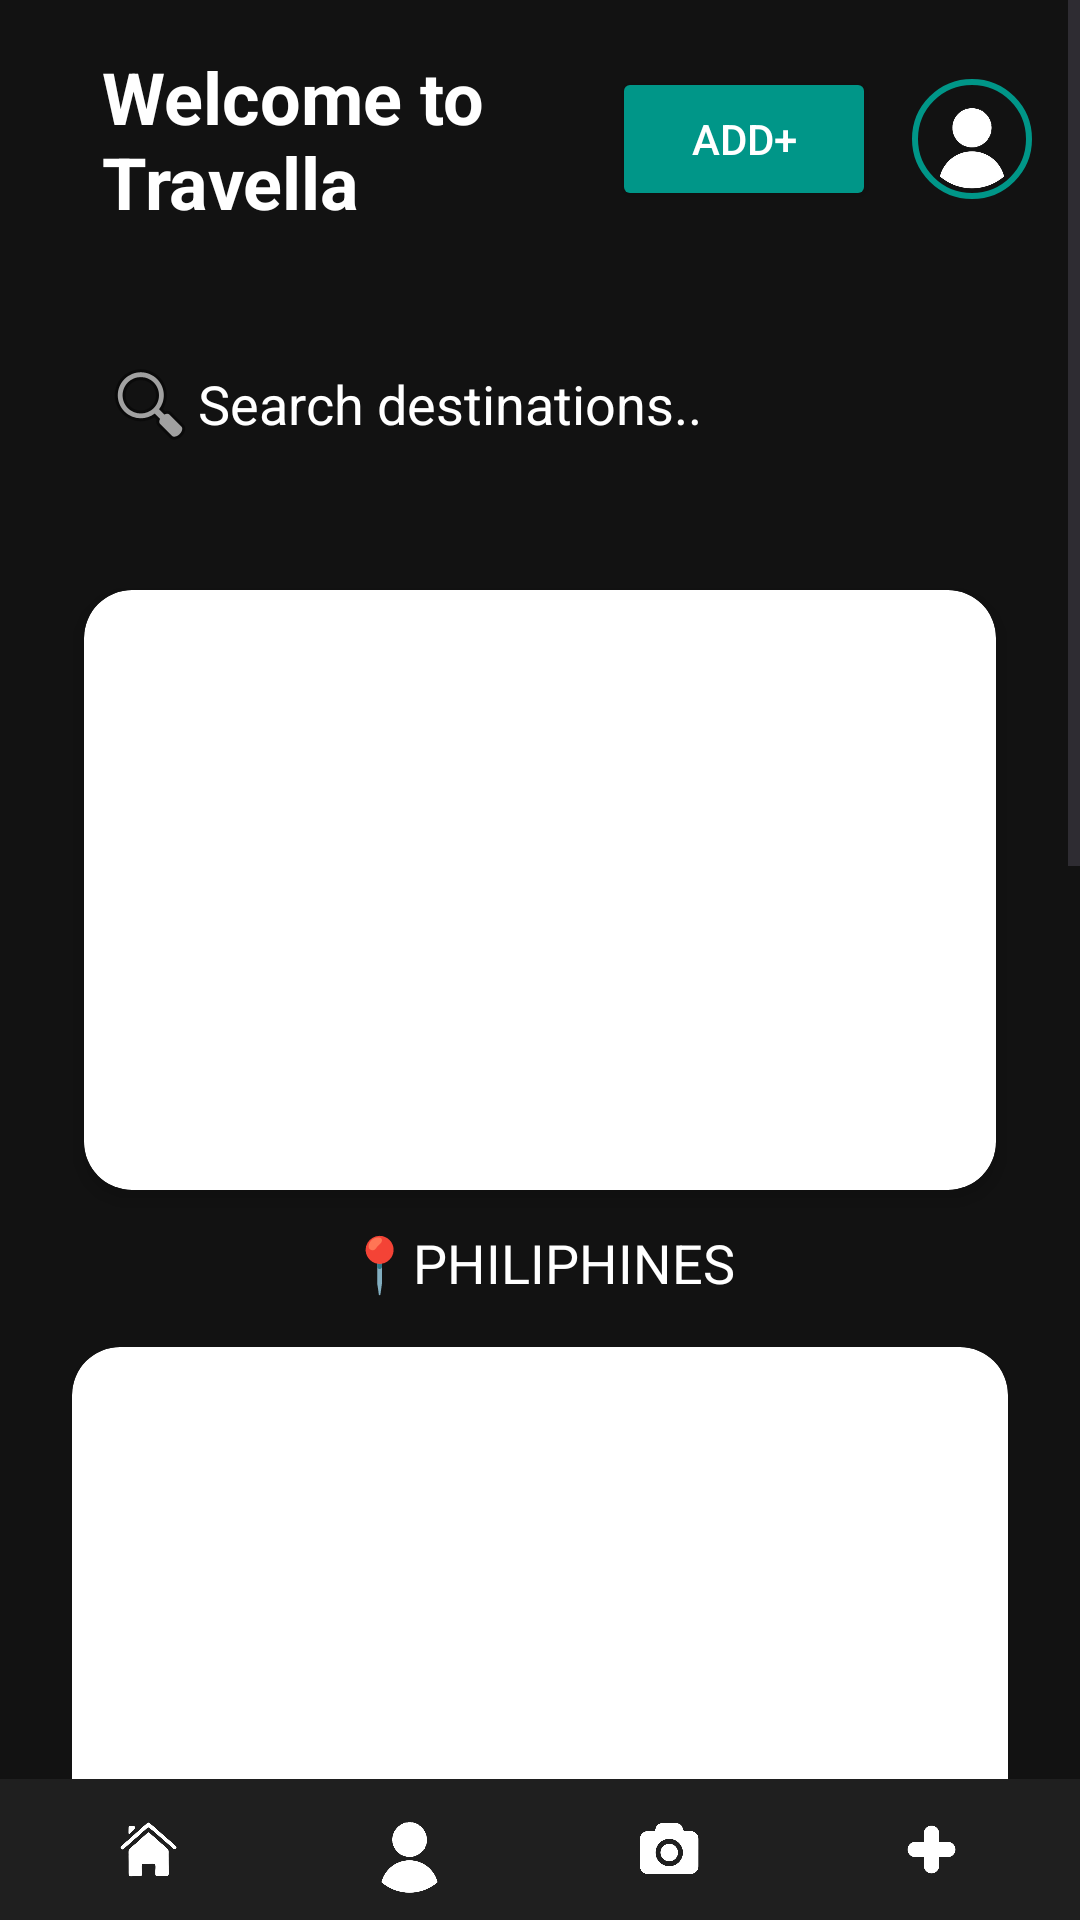

The Android layout XML behind this screen, and the referenced resources:
<!-- AndroidManifest.xml: application theme Theme.Travella -->
<!-- res/layout/homepage.xml -->
<?xml version="1.0" encoding="utf-8"?>
<androidx.constraintlayout.widget.ConstraintLayout
    xmlns:android="http://schemas.android.com/apk/res/android"
    xmlns:app="http://schemas.android.com/apk/res-auto"
    xmlns:tools="http://schemas.android.com/tools"
    android:id="@+id/main58"
    android:layout_width="match_parent"
    android:layout_height="match_parent"
    android:background="#121212"
    tools:context=".HomepageActivity">


    <ScrollView

        android:layout_width="0dp"
        android:layout_height="0dp"
        app:layout_constraintTop_toTopOf="parent"
        app:layout_constraintBottom_toTopOf="@id/bottomNavContainer"
        app:layout_constraintStart_toStartOf="parent"
        app:layout_constraintEnd_toEndOf="parent">

        <LinearLayout
            android:layout_width="match_parent"
            android:layout_height="wrap_content"
            android:orientation="vertical"
            android:padding="16dp">


            <LinearLayout
                android:layout_width="match_parent"
                android:layout_height="wrap_content"
                android:orientation="horizontal"
                android:gravity="center_vertical"
                android:layout_marginBottom="24dp">

                <TextView
                    android:id="@+id/textViewTitle"
                    android:layout_width="0dp"
                    android:layout_height="wrap_content"
                    android:layout_weight="1"
                    android:fontFamily="sans-serif"
                    android:text="@string/home_page"
                    android:textColor="@android:color/white"
                    android:textSize="24sp"
                    android:textStyle="bold"
                    android:paddingStart="18dp"
                    android:paddingEnd="16dp" />

                <Button
                    android:id="@+id/btnCreate"
                    android:layout_width="wrap_content"
                    android:layout_height="wrap_content"
                    android:text="@string/home_page_button_create"
                    android:backgroundTint="@color/buttonColor"
                    android:textColor="@color/buttonTextColor"
                    android:paddingStart="12dp"
                    android:paddingEnd="12dp"
                    android:paddingTop="6dp"
                    android:paddingBottom="6dp"/>

                <ImageView
                    android:id="@+id/homeprof"
                    android:layout_width="40dp"
                    android:layout_height="40dp"
                    android:layout_marginStart="12dp"
                    android:src="@drawable/profile1"
                    android:background="@drawable/circle_background"
                    android:scaleType="centerCrop"
                    android:clickable="true"
                    android:focusable="true"/>
            </LinearLayout>


            <LinearLayout
                android:layout_width="match_parent"
                android:layout_height="wrap_content"
                android:orientation="horizontal"
                android:gravity="center_vertical"
                android:layout_marginBottom="16dp"
                android:background="@drawable/card_background"
                android:padding="8dp">

                <EditText
                    android:id="@+id/searchBar"
                    android:layout_width="match_parent"
                    android:layout_height="wrap_content"
                    android:hint="@string/searchbar"
                    android:drawableStart="@android:drawable/ic_menu_search"
                    android:background="@android:color/transparent"
                    android:padding="10dp"
                    android:textColor="@android:color/white"
                    android:textColorHint="@android:color/white"
                    android:inputType="text"
                    android:singleLine="true"/>
            </LinearLayout>


            <LinearLayout
                android:layout_width="match_parent"
                android:layout_height="wrap_content"
                android:orientation="vertical"
                android:layout_marginBottom="16dp"
                android:background="@drawable/card_background"
                android:padding="8dp">


                <androidx.cardview.widget.CardView
                    android:layout_width="match_parent"
                    android:layout_height="200dp"
                    android:layout_margin="4dp"
                    app:cardCornerRadius="16dp"
                    app:cardElevation="4dp">
                    <ImageView
                        android:id="@+id/imgDestination1"
                        android:layout_width="match_parent"
                        android:layout_height="match_parent"
                        android:scaleType="centerCrop"
                        android:src="@drawable/pilliphine" />
                </androidx.cardview.widget.CardView>
                <TextView
                    android:id="@+id/txtDestination1"
                    android:layout_width="match_parent"
                    android:layout_height="wrap_content"
                    android:layout_marginTop="8dp"
                    android:gravity="center"
                    android:text="@string/destination1"
                    android:textColor="@android:color/white"
                    android:textSize="18sp" />


                <androidx.cardview.widget.CardView
                    android:layout_width="match_parent"
                    android:layout_height="200dp"
                    android:layout_marginTop="16dp"
                    app:cardCornerRadius="16dp"
                    app:cardElevation="4dp">
                    <ImageView
                        android:id="@+id/imgDestination2"
                        android:layout_width="match_parent"
                        android:layout_height="200dp"
                        android:scaleType="centerCrop"
                        android:src="@drawable/rsaya2"
                        android:background="@drawable/card_background"/>
                </androidx.cardview.widget.CardView>
                <TextView
                    android:id="@+id/txtDestination2"
                    android:layout_width="match_parent"
                    android:layout_height="wrap_content"
                    android:layout_marginTop="8dp"
                    android:gravity="center"
                    android:text="@string/destination2"
                    android:textColor="@android:color/white"
                    android:textSize="18sp" />


                <androidx.cardview.widget.CardView
                    android:layout_width="match_parent"
                    android:layout_height="200dp"
                    android:layout_marginTop="16dp"
                    app:cardCornerRadius="16dp"
                    app:cardElevation="4dp">
                    <ImageView
                        android:id="@+id/imgDestination3"
                        android:layout_width="match_parent"
                        android:layout_height="200dp"
                        android:scaleType="centerCrop"
                        android:src="@drawable/nine"
                        android:background="@drawable/card_background"/>
                </androidx.cardview.widget.CardView>
                <TextView
                    android:id="@+id/txtDestination3"
                    android:layout_width="match_parent"
                    android:layout_height="wrap_content"
                    android:layout_marginTop="8dp"
                    android:gravity="center"
                    android:text="@string/destination3"
                    android:textColor="@android:color/white"
                    android:textSize="18sp" />


                <androidx.cardview.widget.CardView
                    android:layout_width="match_parent"
                    android:layout_height="200dp"
                    android:layout_marginTop="16dp"
                    app:cardCornerRadius="16dp"
                    app:cardElevation="4dp">
                    <ImageView
                        android:id="@+id/imgDestination4"
                        android:layout_width="match_parent"
                        android:layout_height="200dp"
                        android:scaleType="centerCrop"
                        android:src="@drawable/balinew"
                        android:background="@drawable/card_background"/>
                </androidx.cardview.widget.CardView>
                <TextView
                    android:id="@+id/txtDestination4"
                    android:layout_width="match_parent"
                    android:layout_height="wrap_content"
                    android:layout_marginTop="8dp"
                    android:gravity="center"
                    android:text="@string/destination4"
                    android:textColor="@android:color/white"
                    android:textSize="18sp" />
            </LinearLayout>
        </LinearLayout>
    </ScrollView>


    <LinearLayout
        android:id="@+id/bottomNavContainer"
        android:layout_width="0dp"
        android:layout_height="wrap_content"
        android:orientation="horizontal"
        android:background="#1f1f1f"
        android:gravity="center"
        android:padding="6dp"
        app:layout_constraintBottom_toBottomOf="parent"
        app:layout_constraintStart_toStartOf="parent"
        app:layout_constraintEnd_toEndOf="parent">

        
        <LinearLayout
            android:id="@+id/nav_home"
            android:layout_width="0dp"
            android:layout_height="wrap_content"
            android:layout_weight="1"
            android:orientation="vertical"
            android:gravity="center">
            <ImageView
                android:id="@+id/home"
                android:layout_width="35dp"
                android:layout_height="35dp"
                app:srcCompat="@drawable/home1"
                app:tint="@android:color/white" />
        </LinearLayout>

        
        <LinearLayout
            android:id="@+id/nav_activity"
            android:layout_width="0dp"
            android:layout_height="wrap_content"
            android:layout_weight="1"
            android:orientation="vertical"
            android:gravity="center">
            <ImageView
                android:id="@+id/navProfile"
                android:layout_width="35dp"
                android:layout_height="35dp"
                app:srcCompat="@drawable/profile1"
                app:tint="@android:color/white" />
        </LinearLayout>

        
        <LinearLayout
            android:id="@+id/nav_notifi"
            android:layout_width="0dp"
            android:layout_height="wrap_content"
            android:layout_weight="1"
            android:orientation="vertical"
            android:gravity="center">
            <ImageView
                android:id="@+id/notifi"
                android:layout_width="35dp"
                android:layout_height="35dp"
                app:srcCompat="@drawable/memo1"
                app:tint="@android:color/white" />
        </LinearLayout>

        
        <LinearLayout
            android:id="@+id/nav_account"
            android:layout_width="0dp"
            android:layout_height="wrap_content"
            android:layout_weight="1"
            android:orientation="vertical"
            android:gravity="center">
            <ImageView
                android:id="@+id/account"
                android:layout_width="35dp"
                android:layout_height="35dp"
                app:srcCompat="@drawable/add1"
                app:tint="@android:color/white" />
        </LinearLayout>
    </LinearLayout>

</androidx.constraintlayout.widget.ConstraintLayout>
<!-- resources referenced by this layout -->
<resources>
  <color name="buttonColor">#009688</color>
  <color name="buttonTextColor">#FFFFFF</color>
  <!-- drawable add1: png bitmap (drawable, 19469 bytes) -->
  <!-- drawable card_background (drawable) -->
  <?xml version="1.0" encoding="utf-8"?>
  <selector xmlns:android="http://schemas.android.com/apk/res/android">
  
      <shape xmlns:android="http://schemas.android.com/apk/res/android" android:shape="rectangle">
          <corners android:radius="16dp"/>
          <solid android:color="@android:color/transparent"/>
      </shape>
  
  </selector>
  <!-- drawable circle_background (drawable) -->
  <shape xmlns:android="http://schemas.android.com/apk/res/android"
      android:shape="oval">
      <solid android:color="@color/primaryBackground"/>
      <stroke
          android:width="2dp"
          android:color="@color/buttonColor"/>
  
  </shape>
  <!-- drawable home1: png bitmap (drawable, 51137 bytes) -->
  <!-- drawable memo1: png bitmap (drawable, 42516 bytes) -->
  <!-- drawable nine: jpeg bitmap (drawable, 178850 bytes) -->
  <!-- drawable profile1: png bitmap (drawable, 31513 bytes) -->
  <string name="destination1">📍PHILIPHINES</string>
  <string name="destination2">📍RUWANWELI MAHA SEYA</string>
  <string name="destination3">📍NINE ARCH ARUKKU BRIDGE</string>
  <string name="destination4">📍BALI INDONESIA</string>
  <string name="home_page">Welcome to Travella</string>
  <string name="home_page_button_create">add+</string>
  <string name="searchbar">Search destinations..</string>
  <style name="Theme.Travella" parent="Base.Theme.Travella" />
  <color name="primaryBackground">#121212</color>
  <style name="Base.Theme.Travella" parent="Theme.Material3.DayNight.NoActionBar">
          
          
      </style>
</resources>
